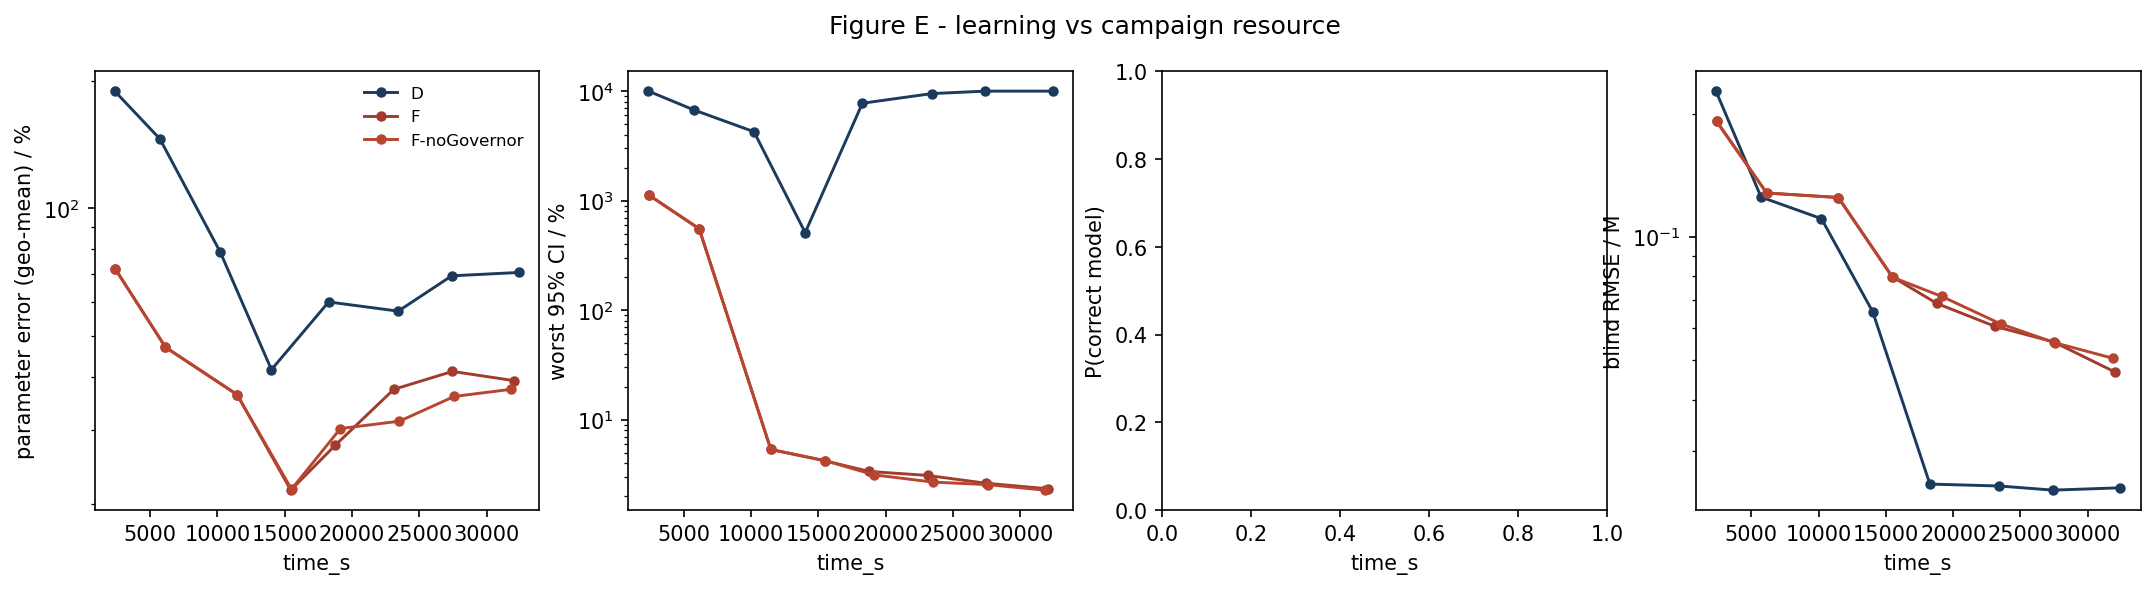

The table this chart was drawn from, first rows:
strategy, time_s, param_err_pct, max_rel_ci_pct, p_correct, blind_rmse_M
D, 2375, 188.8, 10000, nan, 0.2272
D, 5730, 145.7, 6750, nan, 0.1251
D, 10213, 78.77, 4258, nan, 0.1108
D, 14019, 41.56, 510.3, nan, 0.06563
D, 18270, 60.04, 7753, nan, 0.02485
D, 23441, 57.11, 9500, nan, 0.02458
D, 27410, 69.19, 10000, nan, 0.02402
D, 32419, 70.48, 10000, nan, 0.02433
F, 2421, 71.8, 1121, nan, 0.1917
F, 6145, 46.95, 553.1, nan, 0.128
F, 11468, 36.28, 5.334, nan, 0.1248
F, 15458, 21.59, 4.213, nan, 0.07994
F, 18775, 27.59, 3.361, nan, 0.06876
F, 23108, 37.33, 3.091, nan, 0.06041
F, 27469, 41.16, 2.621, nan, 0.05534
F, 32061, 39.14, 2.334, nan, 0.04665
F-noGovernor, 2421, 71.8, 1121, nan, 0.1917
F-noGovernor, 6145, 46.95, 553.1, nan, 0.128
F-noGovernor, 11468, 36.28, 5.334, nan, 0.1248
F-noGovernor, 15511, 21.7, 4.213, nan, 0.07961
F-noGovernor, 19146, 30.18, 3.127, nan, 0.07152
F-noGovernor, 23531, 31.41, 2.686, nan, 0.06126
F-noGovernor, 27599, 35.93, 2.546, nan, 0.05503
F-noGovernor, 31851, 37.36, 2.269, nan, 0.0505
